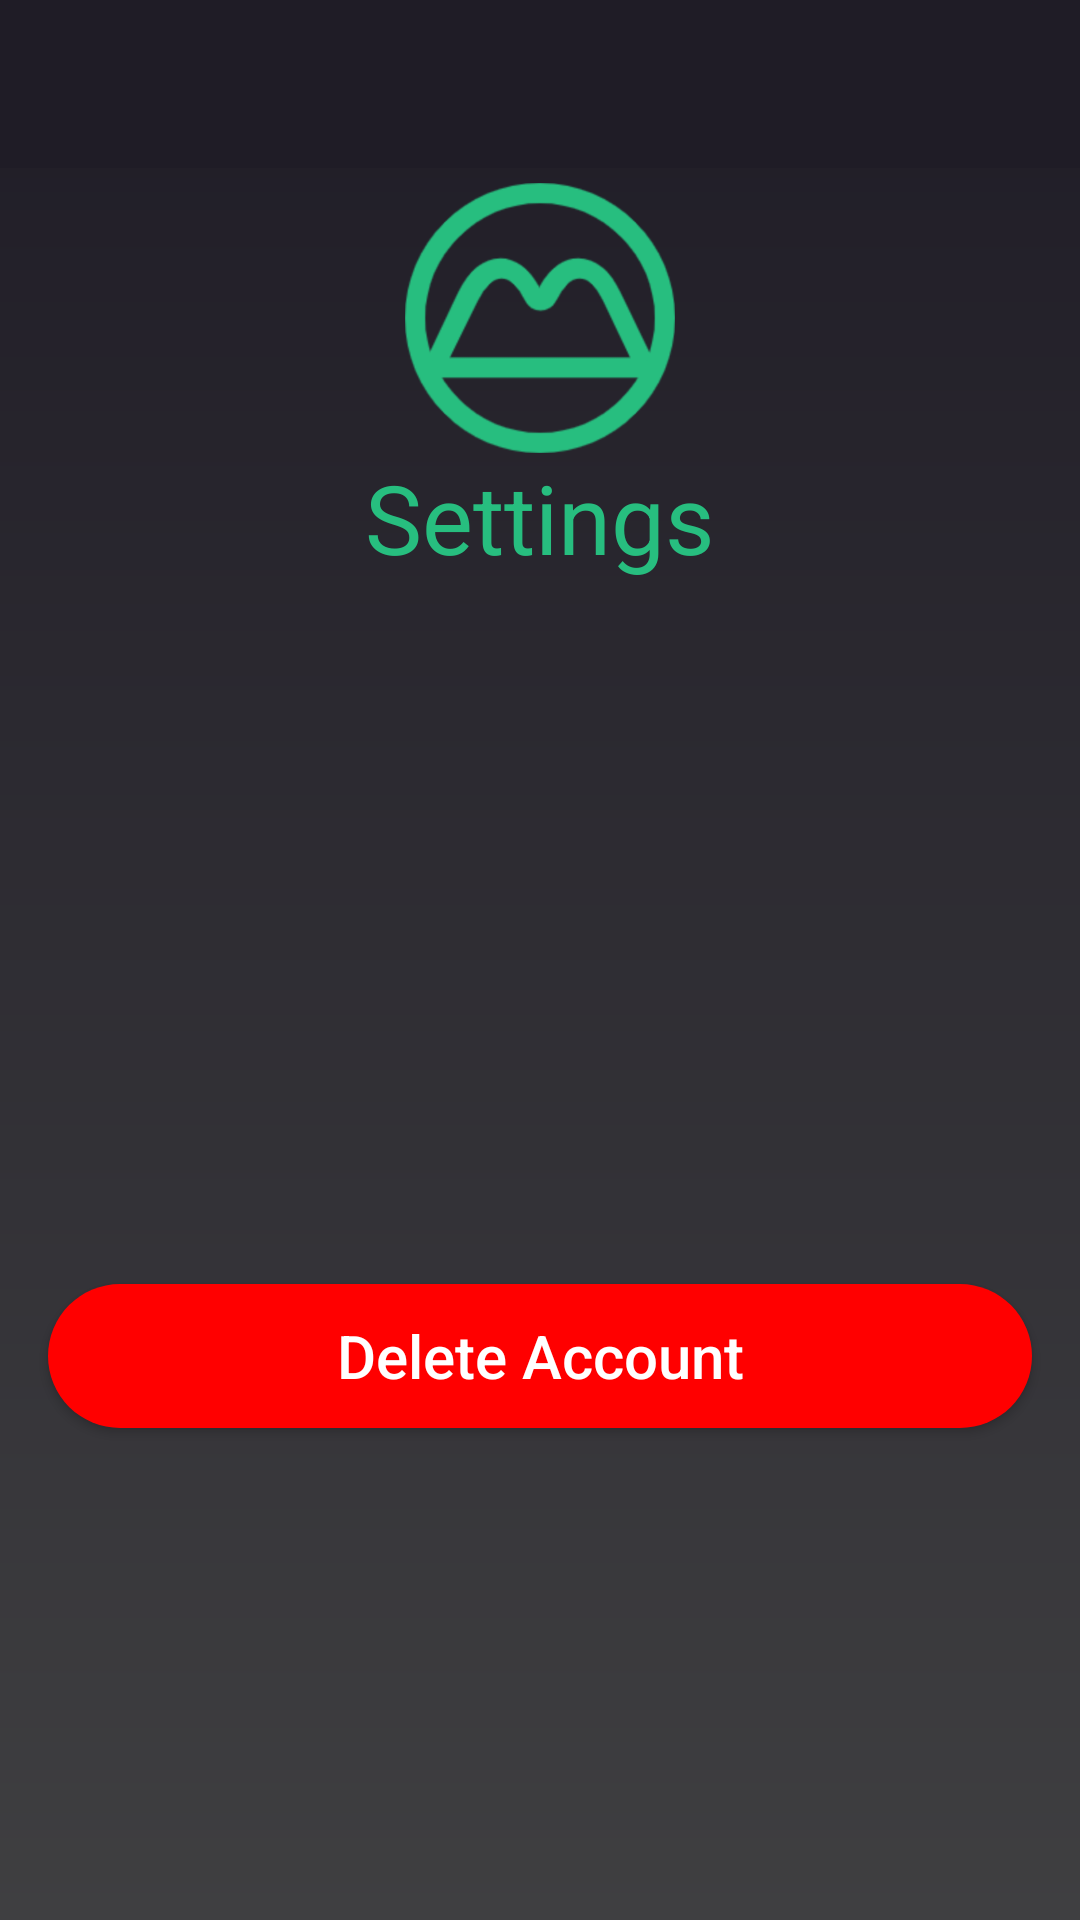

This screen was rendered from an Android layout file. Write that file and the resources it references.
<!-- AndroidManifest.xml: application theme LoginPage -->
<!-- res/layout/activity_settings.xml -->
<?xml version="1.0" encoding="utf-8"?>
<RelativeLayout xmlns:android="http://schemas.android.com/apk/res/android"
    xmlns:app="http://schemas.android.com/apk/res-auto"
    xmlns:tools="http://schemas.android.com/tools"
    android:layout_width="match_parent"
    android:layout_height="match_parent"
    android:background="@drawable/login_background"
    tools:context=".views.settings.SettingsView">


    <ScrollView
        android:layout_width="match_parent"
        android:layout_height="match_parent"
        android:fillViewport="true">

    <LinearLayout
        android:layout_width="match_parent"
        android:layout_height="wrap_content"
        android:orientation="vertical"
        android:layout_centerVertical="true">

        <com.google.android.material.appbar.AppBarLayout
            android:id="@+id/appBarLayout"
            android:layout_width="match_parent"
            android:layout_height="wrap_content"
            android:fitsSystemWindows="true"
            app:background="@drawable/login_background"
            app:elevation="0dip"
            app:theme="@style/ThemeOverlay.AppCompat.Dark.ActionBar">

            <androidx.appcompat.widget.Toolbar
                android:id="@+id/toolbarSettings"
                android:layout_width="match_parent"
                android:layout_height="wrap_content"
                android:background="@color/colorPrimaryDark"
                app:titleTextColor="@color/colorAccent" />
            </com.google.android.material.appbar.AppBarLayout>

        <ImageView
            android:layout_width="match_parent"
            android:layout_height="90dp"
            android:layout_marginTop="5dp"
            android:src="@drawable/applogo" />

        <TextView
            android:layout_width="wrap_content"
            android:layout_height="wrap_content"
            android:text="@string/settings"
            android:textSize="32dp"
            android:textColor="@color/colorAccent"
            android:layout_gravity="center"
            android:paddingBottom="30dp"
            />

        <TextView
            android:id="@+id/totalHillforts"
            android:layout_marginStart="20dp"
            android:layout_marginEnd="20dp"
            android:layout_width="wrap_content"
            android:layout_height="wrap_content"
            android:text=""
            android:padding="10dp"
            android:layout_gravity="center"
            android:textSize="20dp"
            />

        <TextView
            android:id="@+id/hillfortsVisited"
            android:layout_marginStart="20dp"
            android:layout_marginEnd="20dp"
            android:layout_width="wrap_content"
            android:layout_height="wrap_content"
            android:text=""
            android:padding="10dp"
            android:layout_gravity="center"
            android:textSize="20dp"
            />

        <TextView
            android:id="@+id/totalPictures"
            android:layout_marginStart="20dp"
            android:layout_marginEnd="20dp"
            android:layout_width="wrap_content"
            android:layout_height="wrap_content"
            android:text=""
            android:padding="10dp"
            android:layout_gravity="center"
            android:textSize="20dp"
            />

        <TextView
            android:id="@+id/hillfortRating"
            android:layout_marginStart="20dp"
            android:layout_marginEnd="20dp"
            android:layout_width="wrap_content"
            android:layout_height="wrap_content"
            android:text=""
            android:padding="10dp"
            android:layout_gravity="center"
            android:textSize="20dp"
            />

        <Button
            android:id="@+id/deleteUserBtn"
            android:layout_width="match_parent"
            android:layout_height="wrap_content"
            android:layout_margin="16dp"
            android:background="@drawable/delbutton_background"
            android:paddingBottom="8dp"
            android:paddingTop="8dp"
            android:text="Delete Account"
            android:textColor="@color/lightText"
            android:textAllCaps="false"
            android:textSize="20sp"/>

    </LinearLayout>
    </ScrollView>
</RelativeLayout>
<!-- resources referenced by this layout -->
<resources>
  <color name="colorAccent">#27BE7F</color>
  <color name="colorPrimaryDark">#1F1C26</color>
  <color name="lightText">#FFFFFF</color>
  <!-- drawable applogo: png bitmap (drawable, 50341 bytes) -->
  <!-- drawable delbutton_background (drawable) -->
  <?xml version="1.0" encoding="utf-8"?>
  <shape xmlns:android="http://schemas.android.com/apk/res/android"
      android:shape="rectangle">
  
      <solid android:color="@color/red"/>
      <corners android:radius="30dp"/>
  
  </shape>
  <!-- drawable login_background (drawable) -->
  <?xml version="1.0" encoding="utf-8"?>
  <shape xmlns:android="http://schemas.android.com/apk/res/android"
      android:shape="rectangle">
  
      <gradient android:startColor="@color/colorPrimaryDark"
          android:endColor="@color/colorPrimary"
          android:angle="270"/>
  </shape>
  <string name="settings">Settings</string>
  <style name="LoginPage" parent="Theme.AppCompat.NoActionBar">
          
          <item name="colorPrimary">@color/colorPrimary</item>
          <item name="colorPrimaryDark">@color/colorPrimaryDark</item>
          <item name="colorAccent">@color/colorAccent</item>
      </style>
  <color name="red">#FF0000</color>
  <color name="colorPrimary">#3F3F41</color>
</resources>
